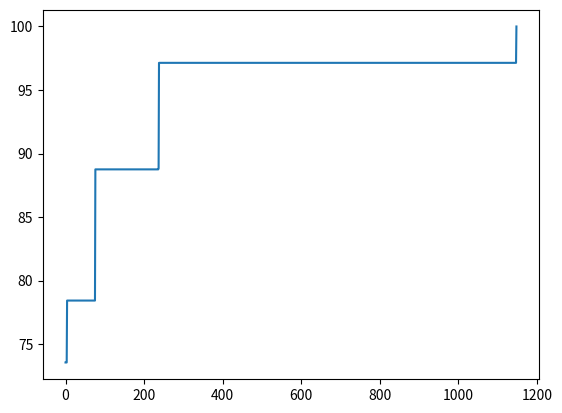

This chart was generated by the following Python code:
import random
import matplotlib.pyplot as plt

MIN_DISTANCE = 1018
POPULATION_SIZE = 5		# 개체 집단의 크기
MUTATION_RATE = 0.1			# 돌연 변이 확률
SIZE = 8				# 하나의 염색체에서 유전자 개수

cities = {
    'su': {'ic': 30, 'dj': 140, 'cc': 75, 'gr': 168,
           'dg': 237, 'us': 303, 'ps': 325, 'gj': 268},
    'ic': {'su': 30, 'dj': 140, 'cc': 105, 'gr': 198,
           'dg': 247, 'us': 315, 'ps': 334, 'gj': 257},
    'dj': {'su': 140, 'ic': 140, 'cc': 173, 'gr': 205,
           'dg': 119, 'us': 190, 'ps': 200, 'gj': 141},
    'cc': {'su': 75, 'ic': 105, 'dj': 173, 'gr': 102,
           'dg': 238, 'us': 293, 'ps': 323, 'gj': 313},
    'gr': {'su': 168, 'ic': 198, 'dj': 205, 'cc': 102,
           'dg': 213, 'us': 247, 'ps': 287, 'gj': 340},
    'dg': {'su': 237, 'ic': 247, 'dj': 119, 'cc': 238,
           'gr': 213, 'us': 71, 'ps': 88, 'gj': 173},
    'us': {'su': 303, 'ic': 315, 'dj': 190, 'cc': 293,
           'gr': 247, 'dg': 71, 'ps': 44, 'gj': 222},
    'ps': {'su': 325, 'ic': 334, 'dj': 200, 'cc': 323,
           'gr': 287, 'dg': 88, 'us': 44, 'gj': 202},
    'gj': {'su': 268, 'ic': 257, 'dj': 141, 'cc': 313,
           'gr': 340, 'dg': 173, 'us': 222, 'ps': 202},
}

# 염색체를 클래스로 정의한다.
class Chromosome:
    def __init__(self, g=[]):
        self.genes = g.copy()		# 유전자는 리스트로 구현된다.
        self.fitness = 0		# 적합도
        if len(self.genes)==0:	# 염색체가 초기 상태이면 초기화한다.
            self.genes = ['ic', 'dj', 'cc', 'gr', 'dg', 'us', 'ps', 'gj']
            random.shuffle(self.genes)

    def cal_fitness(self):		# 적합도를 계산한다.
        self.fitness = 0;
        distance = 0;
        now  = 'su'
        for next in self.genes:
            distance += cities[now][next]
            now = next
        distance += cities[now]['su']
        self.fitness = MIN_DISTANCE/distance*100
        return self.fitness

    def __str__(self):
        return self.genes.__str__()

# 염색체와 적합도를 출력한다.
def print_p(pop):
    i = 0
    for x in pop:
        print("염색체 #", i, "=", x, "적합도=", x.cal_fitness())
        i += 1
    print("")

# 선택 연산
def select(pop):
    # 오름차순 정렬로 좋은 유전자가 큰 인덱스 값을 갖게 한 뒤, 그 값에 비례하여 룰렛에 더 많이 삽입
    pop.sort(key=lambda x: x.cal_fitness())
    roulette = [c for i, c in enumerate(pop) for _ in range(i)]

    # 중복없이 두개 선택
    return random.sample(roulette, 2);

def splice(slice, origin):
    diff = [x for x in origin if x not in slice]
    return diff + slice

# 교차 연산
def crossover(pop):
    mother, father = select(pop)
    i = random.randint(1, SIZE-4)
    child1 = splice(father.genes[i:i+4], mother.genes)
    child2 = splice(mother.genes[i:i+4], father.genes)
    return (child1, child2)

# 돌연변이 연산
def mutate(c):
    if random.random() < MUTATION_RATE:
        i, j = random.sample(range(SIZE), 2)
        c.genes[i], c.genes[j]  = c.genes[j], c.genes[i]

# 메인 프로그램
population = []
i=0

# 초기 염색체를 생성하여 객체 집단에 추가한다.
while i<POPULATION_SIZE:
    population.append(Chromosome())
    i += 1

count=0
population.sort(key=lambda x: x.cal_fitness(), reverse=True)
print("세대 번호=", count)
print_p(population)
count=1
data = []

while population[0].cal_fitness() < 100:
    new_pop = []

    # 선택과 교차 연산
    for _ in range(POPULATION_SIZE//2):
        c1, c2 = crossover(population);
        new_pop.append(Chromosome(c1));
        new_pop.append(Chromosome(c2));

    # 돌연변이 연산
    for c in new_pop: mutate(c)

    # 엘리트 주의
    population.sort(key=lambda x: x.cal_fitness(), reverse=True)
    new_pop.append(population[0])

    # 자식 세대가 부모 세대를 대체한다.
    # 깊은 복사를 수행한다.
    population = new_pop.copy();

    # 출력을 위한 정렬
    population.sort(key=lambda x: x.cal_fitness(), reverse=True)
    print("세대 번호=", count)
    print_p(population)
    count += 1
    data.append(population[0].cal_fitness())
    if count > 3000 : break;

print(f'shortest path: sum({population[0]}) = {int(MIN_DISTANCE/population[0].cal_fitness()*100)}')
plt.plot(data)
plt.show()
